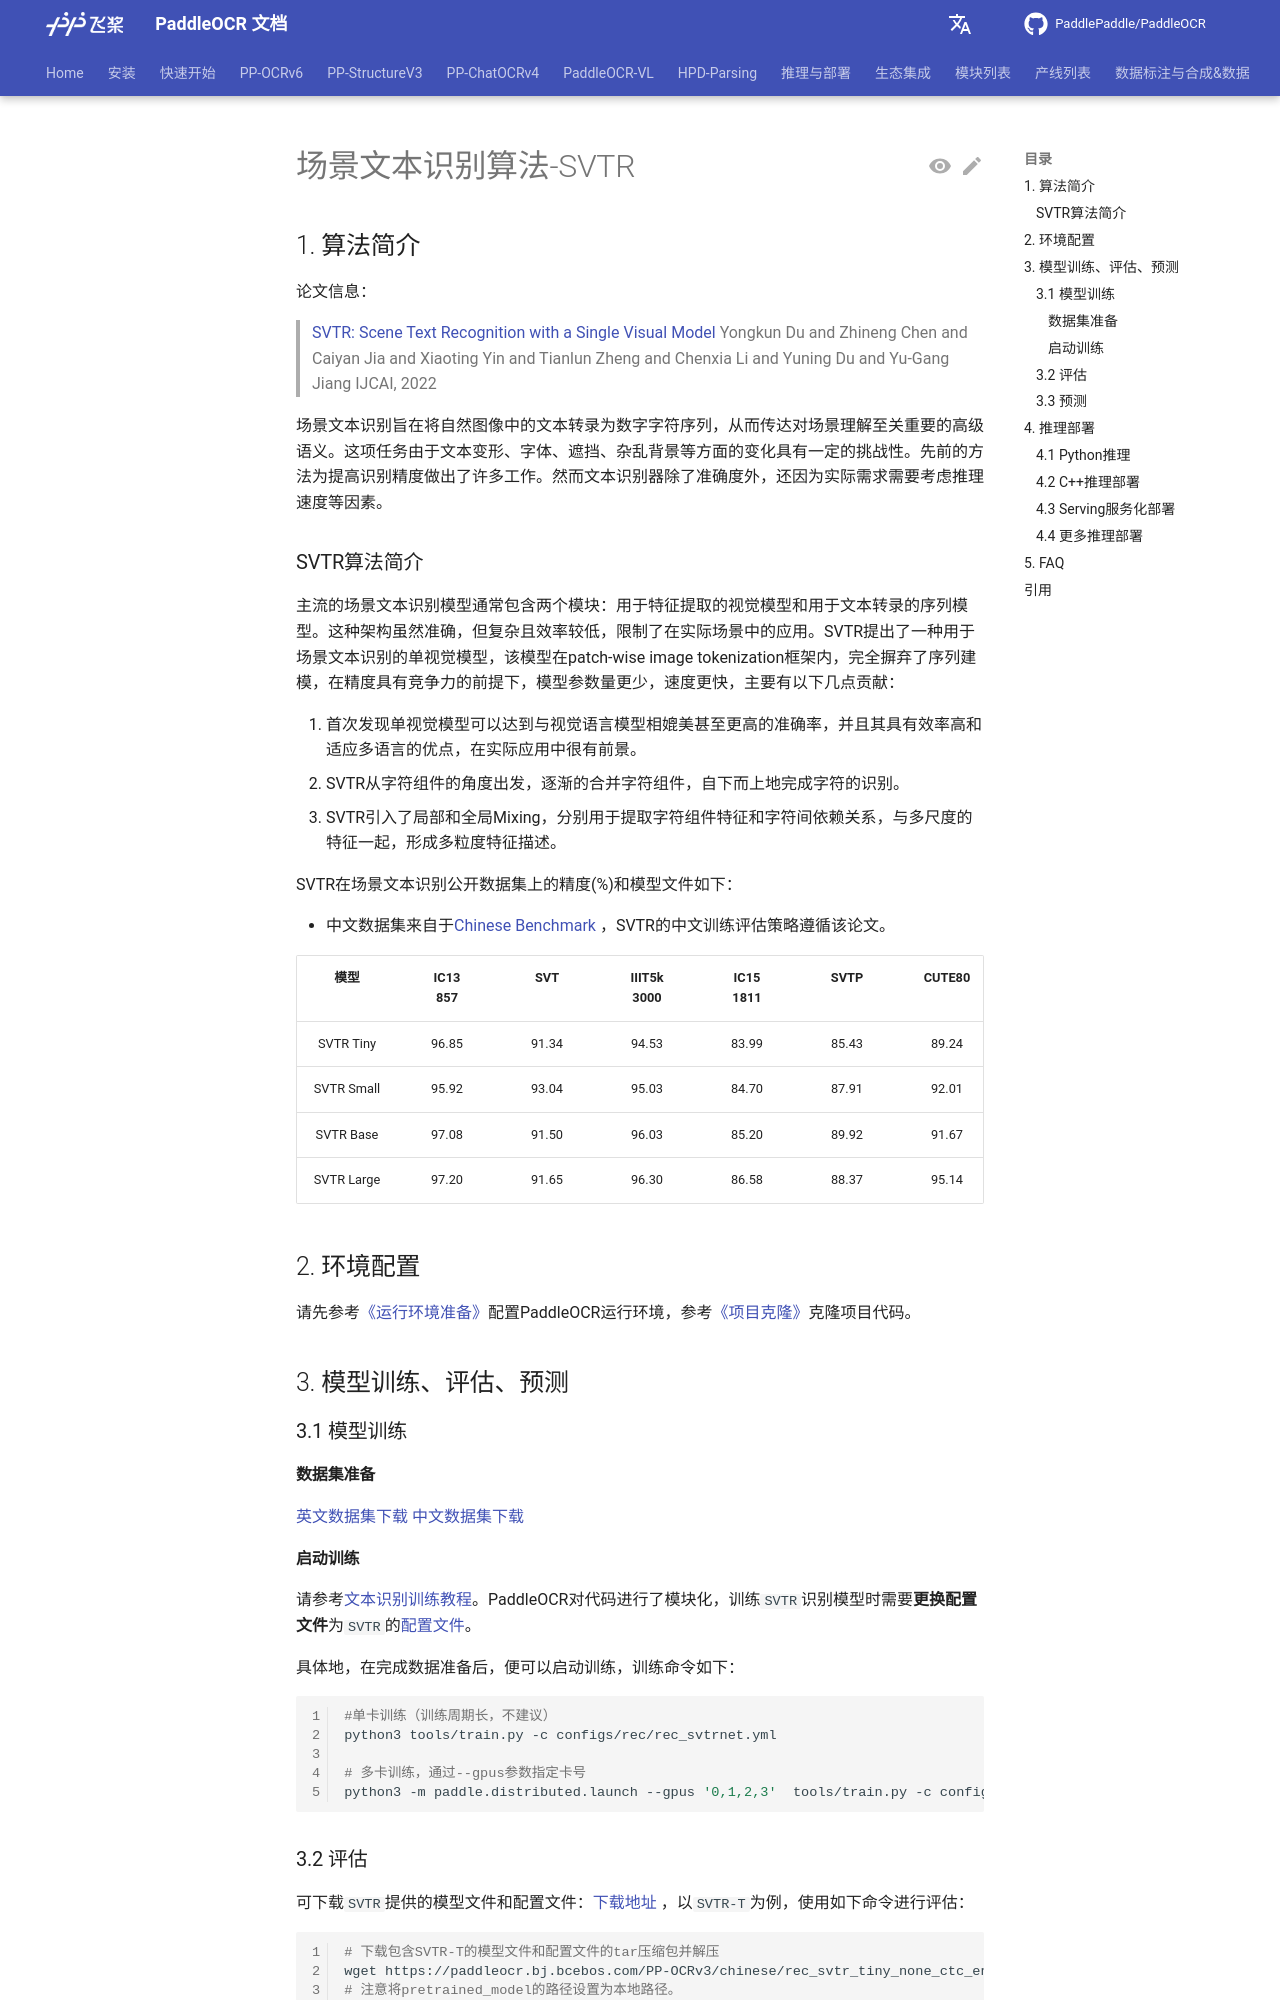

repository: KyleWhyet/dsh-u-20261026-paddlepaddle__paddleocr · page: main/version2.x/algorithm/text_recognition/algorithm_rec_svtr.html · generator: mkdocs

---
comments: true
---

# 场景文本识别算法-SVTR

## 1. 算法简介

论文信息：
> [SVTR: Scene Text Recognition with a Single Visual Model](https://arxiv.org/abs/2205.00159)
> Yongkun Du and Zhineng Chen and Caiyan Jia and Xiaoting Yin and Tianlun Zheng and Chenxia Li and Yuning Du and Yu-Gang Jiang
> IJCAI, 2022

场景文本识别旨在将自然图像中的文本转录为数字字符序列，从而传达对场景理解至关重要的高级语义。这项任务由于文本变形、字体、遮挡、杂乱背景等方面的变化具有一定的挑战性。先前的方法为提高识别精度做出了许多工作。然而文本识别器除了准确度外，还因为实际需求需要考虑推理速度等因素。

### SVTR算法简介

主流的场景文本识别模型通常包含两个模块：用于特征提取的视觉模型和用于文本转录的序列模型。这种架构虽然准确，但复杂且效率较低，限制了在实际场景中的应用。SVTR提出了一种用于场景文本识别的单视觉模型，该模型在patch-wise image tokenization框架内，完全摒弃了序列建模，在精度具有竞争力的前提下，模型参数量更少，速度更快，主要有以下几点贡献：

1. 首次发现单视觉模型可以达到与视觉语言模型相媲美甚至更高的准确率，并且其具有效率高和适应多语言的优点，在实际应用中很有前景。
2. SVTR从字符组件的角度出发，逐渐的合并字符组件，自下而上地完成字符的识别。
3. SVTR引入了局部和全局Mixing，分别用于提取字符组件特征和字符间依赖关系，与多尺度的特征一起，形成多粒度特征描述。

SVTR在场景文本识别公开数据集上的精度(%)和模型文件如下：

* 中文数据集来自于[Chinese Benchmark](https://arxiv.org/abs/2112.15093) ，SVTR的中文训练评估策略遵循该论文。

|    模型      |IC13<br/>857 |  SVT  |IIIT5k<br/>3000 |IC15<br/>1811| SVTP  |CUTE80 | Avg_6 |IC15<br/>2077 |IC13<br/>1015 |IC03<br/>867|IC03<br/>860|Avg_10 | Chinese<br/>scene_test|      下载链接       |
|:----------:|:------:|:-----:|:---------:|:------:|:-----:|:-----:|:-----:|:-------:|:-------:|:-----:|:-----:|:------:|:-----:|:-----:|
| SVTR Tiny  | 96.85  | 91.34 |   94.53   | 83.99  | 85.43 | 89.24 | 90.87 |  80.55  |  95.37  | 95.27 | 95.70 | 90.13 | 67.90 | [英文](https://paddleocr.bj.bcebos.com/PP-OCRv3/chinese/rec_svtr_tiny_none_ctc_en_train.tar)  / [中文](https://paddleocr.bj.bcebos.com/PP-OCRv3/chinese/rec_svtr_tiny_none_ctc_ch_train.tar)  |
| SVTR Small | 95.92  | 93.04 |   95.03   | 84.70  | 87.91 | 92.01 | 91.63 |  82.72  |  94.88  | 96.08 | 96.28 | 91.02 | 69.00 | [英文](https://paddleocr.bj.bcebos.com/PP-OCRv3/chinese/rec_svtr_small_none_ctc_en_train.tar) / [中文](https://paddleocr.bj.bcebos.com/PP-OCRv3/chinese/rec_svtr_small_none_ctc_ch_train.tar) |
| SVTR Base  | 97.08  | 91.50 |   96.03   | 85.20  | 89.92 | 91.67 | 92.33 |  83.73  |  95.66  | 95.62 | 95.81 | 91.61 | 71.40 | [英文](https://paddleocr.bj.bcebos.com/PP-OCRv3/chinese/rec_svtr_base_none_ctc_en_train.tar)  /                                              -                                             |
| SVTR Large | 97.20  | 91.65 |   96.30   | 86.58  | 88.37 | 95.14 | 92.82 |  84.54  |  96.35  | 96.54 | 96.74 | 92.24 | 72.10 | [英文](https://paddleocr.bj.bcebos.com/PP-OCRv3/chinese/rec_svtr_large_none_ctc_en_train.tar) / [中文](https://paddleocr.bj.bcebos.com/PP-OCRv3/chinese/rec_svtr_large_none_ctc_ch_train.tar) |

## 2. 环境配置

请先参考[《运行环境准备》](../../ppocr/environment.md)配置PaddleOCR运行环境，参考[《项目克隆》](../../ppocr/blog/clone.md)克隆项目代码。

## 3. 模型训练、评估、预测

### 3.1 模型训练

#### 数据集准备

[英文数据集下载](https://github.com/clovaai/deep-text-recognition-benchmark#download-lmdb-dataset-for-traininig-and-evaluation-from-here)
[中文数据集下载](https://github.com/fudanvi/benchmarking-chinese-text-recognition#download)
